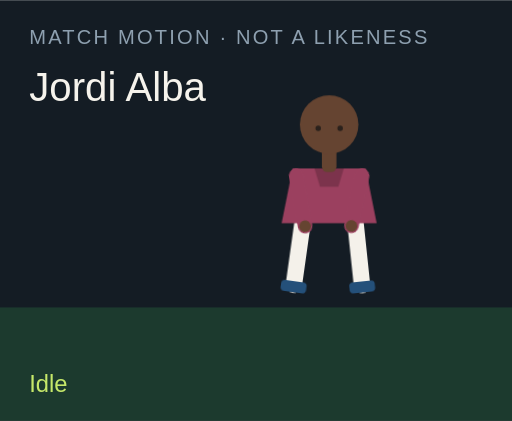
t = 0.00 s
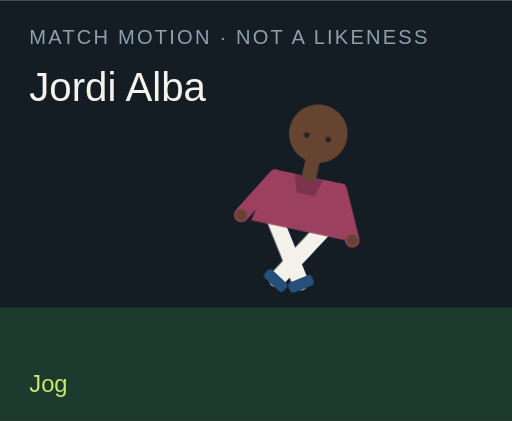
t = 1.50 s
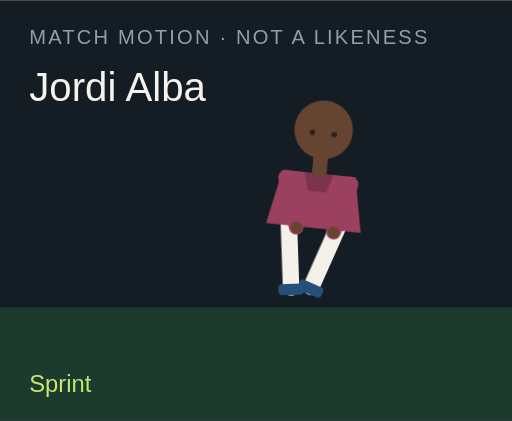
t = 3.00 s
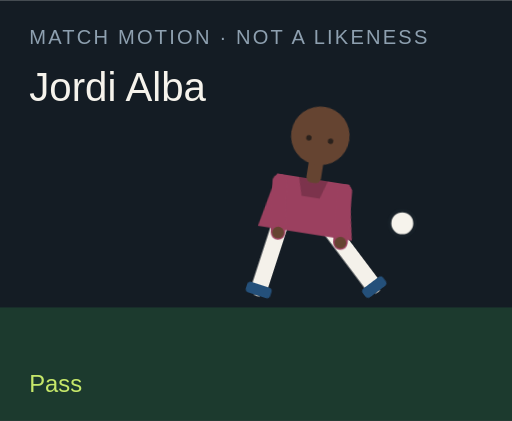
t = 4.50 s
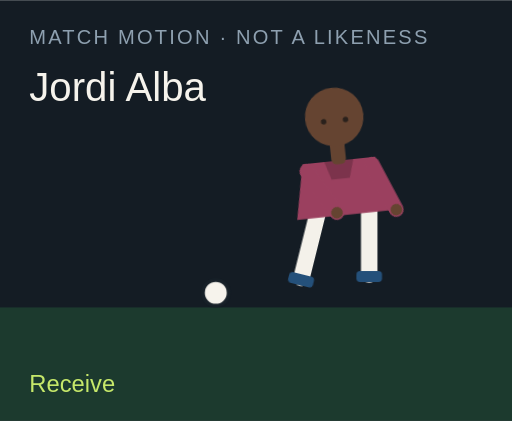
t = 6.00 s
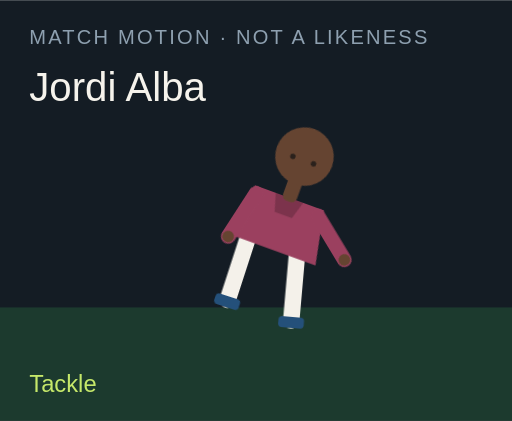
t = 7.50 s

The animated SVG that drew these frames (rendered in a browser with its animation timeline set to each time). Animation: 18 CSS @keyframes rules; one cycle of 9.00 s, repeats indefinitely.

<?xml version="1.0" encoding="UTF-8"?>
<svg xmlns="http://www.w3.org/2000/svg" viewBox="0 0 280 230" role="img">
  <style>@media (prefers-reduced-motion: reduce){animate,animateTransform{display:none}}</style>
  <rect width="280" height="230" fill="#141c24"/>
  <rect y="168" width="280" height="62" fill="#1c3a2e"/>
  <text x="16" y="24" fill="#8ea0b0" font-family="Arial,sans-serif" font-size="11" letter-spacing="1.2">MATCH MOTION · NOT A LIKENESS</text>
  <text x="16" y="55" fill="#f6f3ec" font-family="Impact,sans-serif" font-size="22">Jordi Alba</text>
  <circle r="7" fill="#f6f3ec" stroke="#172028" stroke-width="2" id="motion-30702" cx="150" cy="160" opacity="0">
    
    
    
  </circle>
  <g transform="translate(132 40)">
    <g id="motion-30724" transform="rotate(0 48 90)">
      
      <g id="motion-30726" transform="translate(0 0)">
        
        <g transform="translate(34 78)"><g id="motion-30728" transform="rotate(8)"><path d="M0 0 V38" stroke="#f4f1ea" stroke-width="9" stroke-linecap="round"/><rect x="-7" y="36" width="14" height="6" rx="2" fill="#24507a"/></g></g>
        <g transform="translate(62 78)"><g id="motion-30730" transform="rotate(-6)"><path d="M0 0 V38" stroke="#f4f1ea" stroke-width="9" stroke-linecap="round"/><rect x="-7" y="36" width="14" height="6" rx="2" fill="#24507a"/></g></g>
        <path d="M28 52 h40 l6 30 H22 Z" fill="#9b405f"/>
        <path d="M40 52 h16 l-3 10 H43 Z" fill="#000" opacity=".2"/>
        <g transform="translate(30 56)"><g id="motion-30732" transform="rotate(-10)"><path d="M0 0 V28" stroke="#9b405f" stroke-width="8" stroke-linecap="round"/><circle cx="0" cy="28" r="3.2" fill="#654431"/></g></g>
        <g transform="translate(66 56)"><g id="motion-30734" transform="rotate(12)"><path d="M0 0 V28" stroke="#9b405f" stroke-width="8" stroke-linecap="round"/><circle cx="0" cy="28" r="3.2" fill="#654431"/></g></g>
        <rect x="44" y="40" width="8" height="14" rx="3" fill="#654431"/>
        <circle cx="48" cy="28" r="16" fill="#654431"/>
        
        <circle cx="42" cy="30" r="1.5" fill="#2a211c"/><circle cx="54" cy="30" r="1.5" fill="#2a211c"/>
      </g>
    </g>
  </g>
  <text x="16" y="214" fill="#c6e86a" font-family="Arial,sans-serif" font-size="13" opacity="1" id="motion-30706">Idle</text><text x="16" y="214" fill="#c6e86a" font-family="Arial,sans-serif" font-size="13" opacity="0" id="motion-30708">Jog</text><text x="16" y="214" fill="#c6e86a" font-family="Arial,sans-serif" font-size="13" opacity="0" id="motion-30710">Sprint</text><text x="16" y="214" fill="#c6e86a" font-family="Arial,sans-serif" font-size="13" opacity="0" id="motion-30712">Dribble</text><text x="16" y="214" fill="#c6e86a" font-family="Arial,sans-serif" font-size="13" opacity="0" id="motion-30714">Pass</text><text x="16" y="214" fill="#c6e86a" font-family="Arial,sans-serif" font-size="13" opacity="0" id="motion-30716">Shoot</text><text x="16" y="214" fill="#c6e86a" font-family="Arial,sans-serif" font-size="13" opacity="0" id="motion-30718">Receive</text><text x="16" y="214" fill="#c6e86a" font-family="Arial,sans-serif" font-size="13" opacity="0" id="motion-30720">Tackle</text><text x="16" y="214" fill="#c6e86a" font-family="Arial,sans-serif" font-size="13" opacity="0" id="motion-30722">Point</text>
<style>@keyframes track-30703{0%{cx:150px}11.1%{cx:156px}22.2%{cx:164px}33.300000000000004%{cx:142px}44.4%{cx:190px}55.60000000000001%{cx:250px}66.7%{cx:118px}77.8%{cx:150px}88.9%{cx:150px}100%{cx:150px}}@keyframes track-30704{0%{cy:160px}11.1%{cy:158px}22.2%{cy:154px}33.300000000000004%{cy:156px}44.4%{cy:148px}55.60000000000001%{cy:96px}66.7%{cy:160px}77.8%{cy:160px}88.9%{cy:160px}100%{cy:160px}}@keyframes track-30705{0%{opacity:0}11.1%{opacity:0}22.2%{opacity:0}33.300000000000004%{opacity:1}44.4%{opacity:1}55.60000000000001%{opacity:1}66.7%{opacity:1}77.8%{opacity:0}88.9%{opacity:0}100%{opacity:0}}@keyframes track-30707{0%{opacity:1}11.1%{opacity:0}22.2%{opacity:0}33.300000000000004%{opacity:0}44.4%{opacity:0}55.60000000000001%{opacity:0}66.7%{opacity:0}77.8%{opacity:0}88.9%{opacity:0}100%{opacity:1}}@keyframes track-30709{0%{opacity:0}11.1%{opacity:1}22.2%{opacity:0}33.300000000000004%{opacity:0}44.4%{opacity:0}55.60000000000001%{opacity:0}66.7%{opacity:0}77.8%{opacity:0}88.9%{opacity:0}100%{opacity:0}}@keyframes track-30711{0%{opacity:0}11.1%{opacity:0}22.2%{opacity:1}33.300000000000004%{opacity:0}44.4%{opacity:0}55.60000000000001%{opacity:0}66.7%{opacity:0}77.8%{opacity:0}88.9%{opacity:0}100%{opacity:0}}@keyframes track-30713{0%{opacity:0}11.1%{opacity:0}22.2%{opacity:0}33.300000000000004%{opacity:1}44.4%{opacity:0}55.60000000000001%{opacity:0}66.7%{opacity:0}77.8%{opacity:0}88.9%{opacity:0}100%{opacity:0}}@keyframes track-30715{0%{opacity:0}11.1%{opacity:0}22.2%{opacity:0}33.300000000000004%{opacity:0}44.4%{opacity:1}55.60000000000001%{opacity:0}66.7%{opacity:0}77.8%{opacity:0}88.9%{opacity:0}100%{opacity:0}}@keyframes track-30717{0%{opacity:0}11.1%{opacity:0}22.2%{opacity:0}33.300000000000004%{opacity:0}44.4%{opacity:0}55.60000000000001%{opacity:1}66.7%{opacity:0}77.8%{opacity:0}88.9%{opacity:0}100%{opacity:0}}@keyframes track-30719{0%{opacity:0}11.1%{opacity:0}22.2%{opacity:0}33.300000000000004%{opacity:0}44.4%{opacity:0}55.60000000000001%{opacity:0}66.7%{opacity:1}77.8%{opacity:0}88.9%{opacity:0}100%{opacity:0}}@keyframes track-30721{0%{opacity:0}11.1%{opacity:0}22.2%{opacity:0}33.300000000000004%{opacity:0}44.4%{opacity:0}55.60000000000001%{opacity:0}66.7%{opacity:0}77.8%{opacity:1}88.9%{opacity:0}100%{opacity:0}}@keyframes track-30723{0%{opacity:0}11.1%{opacity:0}22.2%{opacity:0}33.300000000000004%{opacity:0}44.4%{opacity:0}55.60000000000001%{opacity:0}66.7%{opacity:0}77.8%{opacity:0}88.9%{opacity:1}100%{opacity:0}}@keyframes track-30725{0%{transform:rotate(0deg)}11.1%{transform:rotate(8deg)}22.2%{transform:rotate(16deg)}33.300000000000004%{transform:rotate(6deg)}44.4%{transform:rotate(4deg)}55.60000000000001%{transform:rotate(14deg)}66.7%{transform:rotate(-6deg)}77.8%{transform:rotate(34deg)}88.9%{transform:rotate(6deg)}100%{transform:rotate(0deg)}}@keyframes track-30727{0%{transform:translate(0px,0px)}11.1%{transform:translate(0px,-3px)}22.2%{transform:translate(0px,-6px)}33.300000000000004%{transform:translate(0px,-2px)}44.4%{transform:translate(0px,2px)}55.60000000000001%{transform:translate(0px,-4px)}66.7%{transform:translate(0px,1px)}77.8%{transform:translate(0px,10px)}88.9%{transform:translate(0px,-4px)}100%{transform:translate(0px,0px)}}@keyframes track-30729{0%{transform:rotate(8deg)}11.1%{transform:rotate(-26deg)}22.2%{transform:rotate(-42deg)}33.300000000000004%{transform:rotate(-8deg)}44.4%{transform:rotate(6deg)}55.60000000000001%{transform:rotate(12deg)}66.7%{transform:rotate(20deg)}77.8%{transform:rotate(-8deg)}88.9%{transform:rotate(4deg)}100%{transform:rotate(8deg)}}@keyframes track-30731{0%{transform:rotate(-6deg)}11.1%{transform:rotate(24deg)}22.2%{transform:rotate(38deg)}33.300000000000004%{transform:rotate(18deg)}44.4%{transform:rotate(-38deg)}55.60000000000001%{transform:rotate(-54deg)}66.7%{transform:rotate(6deg)}77.8%{transform:rotate(-22deg)}88.9%{transform:rotate(-8deg)}100%{transform:rotate(-6deg)}}@keyframes track-30733{0%{transform:rotate(-10deg)}11.1%{transform:rotate(24deg)}22.2%{transform:rotate(36deg)}33.300000000000004%{transform:rotate(-18deg)}44.4%{transform:rotate(10deg)}55.60000000000001%{transform:rotate(-24deg)}66.7%{transform:rotate(-30deg)}77.8%{transform:rotate(12deg)}88.9%{transform:rotate(14deg)}100%{transform:rotate(-10deg)}}@keyframes track-30735{0%{transform:rotate(12deg)}11.1%{transform:rotate(-20deg)}22.2%{transform:rotate(-32deg)}33.300000000000004%{transform:rotate(14deg)}44.4%{transform:rotate(-26deg)}55.60000000000001%{transform:rotate(18deg)}66.7%{transform:rotate(-22deg)}77.8%{transform:rotate(-6deg)}88.9%{transform:rotate(-96deg)}100%{transform:rotate(12deg)}}@media(prefers-reduced-motion:no-preference){#motion-30702{animation:track-30703 9s linear infinite both,track-30704 9s linear infinite both,track-30705 9s steps(1,end) infinite both}#motion-30706{animation:track-30707 9s steps(1,end) infinite both}#motion-30708{animation:track-30709 9s steps(1,end) infinite both}#motion-30710{animation:track-30711 9s steps(1,end) infinite both}#motion-30712{animation:track-30713 9s steps(1,end) infinite both}#motion-30714{animation:track-30715 9s steps(1,end) infinite both}#motion-30716{animation:track-30717 9s steps(1,end) infinite both}#motion-30718{animation:track-30719 9s steps(1,end) infinite both}#motion-30720{animation:track-30721 9s steps(1,end) infinite both}#motion-30722{animation:track-30723 9s steps(1,end) infinite both}#motion-30724{animation:track-30725 9s linear infinite both}#motion-30726{animation:track-30727 9s linear infinite both}#motion-30728{animation:track-30729 9s linear infinite both}#motion-30730{animation:track-30731 9s linear infinite both}#motion-30732{animation:track-30733 9s linear infinite both}#motion-30734{animation:track-30735 9s linear infinite both}}</style></svg>
